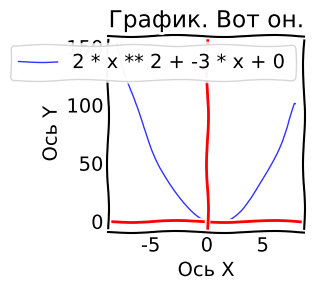

Write the Python code that produced this figure.
import matplotlib.pyplot as plt
import numpy as np

def my_func(x, a, b, c):
    '''
    y = a * x ** 2 + b * x + c
    '''
    return (a * x ** 2 + b * x + c)

plt.xkcd() #пьяный инжинер (внешний вид)

styles = plt.style.available

plt.style.use(styles[3])

a = 2; b = -3; c = 0
legend = '{} * x ** 2 + {} * x + {}'.format(a, b, c)
left = -8; right = 8; step = .1


data_x = np.arange(left, right, step)
data_y = [my_func(x, a, b, c) for x in data_x]
plt.plot(data_x, data_y, linewidth = 1, color= '#3333ff')


plt.title('График. Вот он.')
plt.xlabel('Ось X')
plt.ylabel('Ось Y')
plt.legend([legend])
plt.grid(True)
plt.axhline(linewidth = 2, color = '#ff0000')
plt.axvline(linewidth = 2, color = '#ff0000')
plt.show()